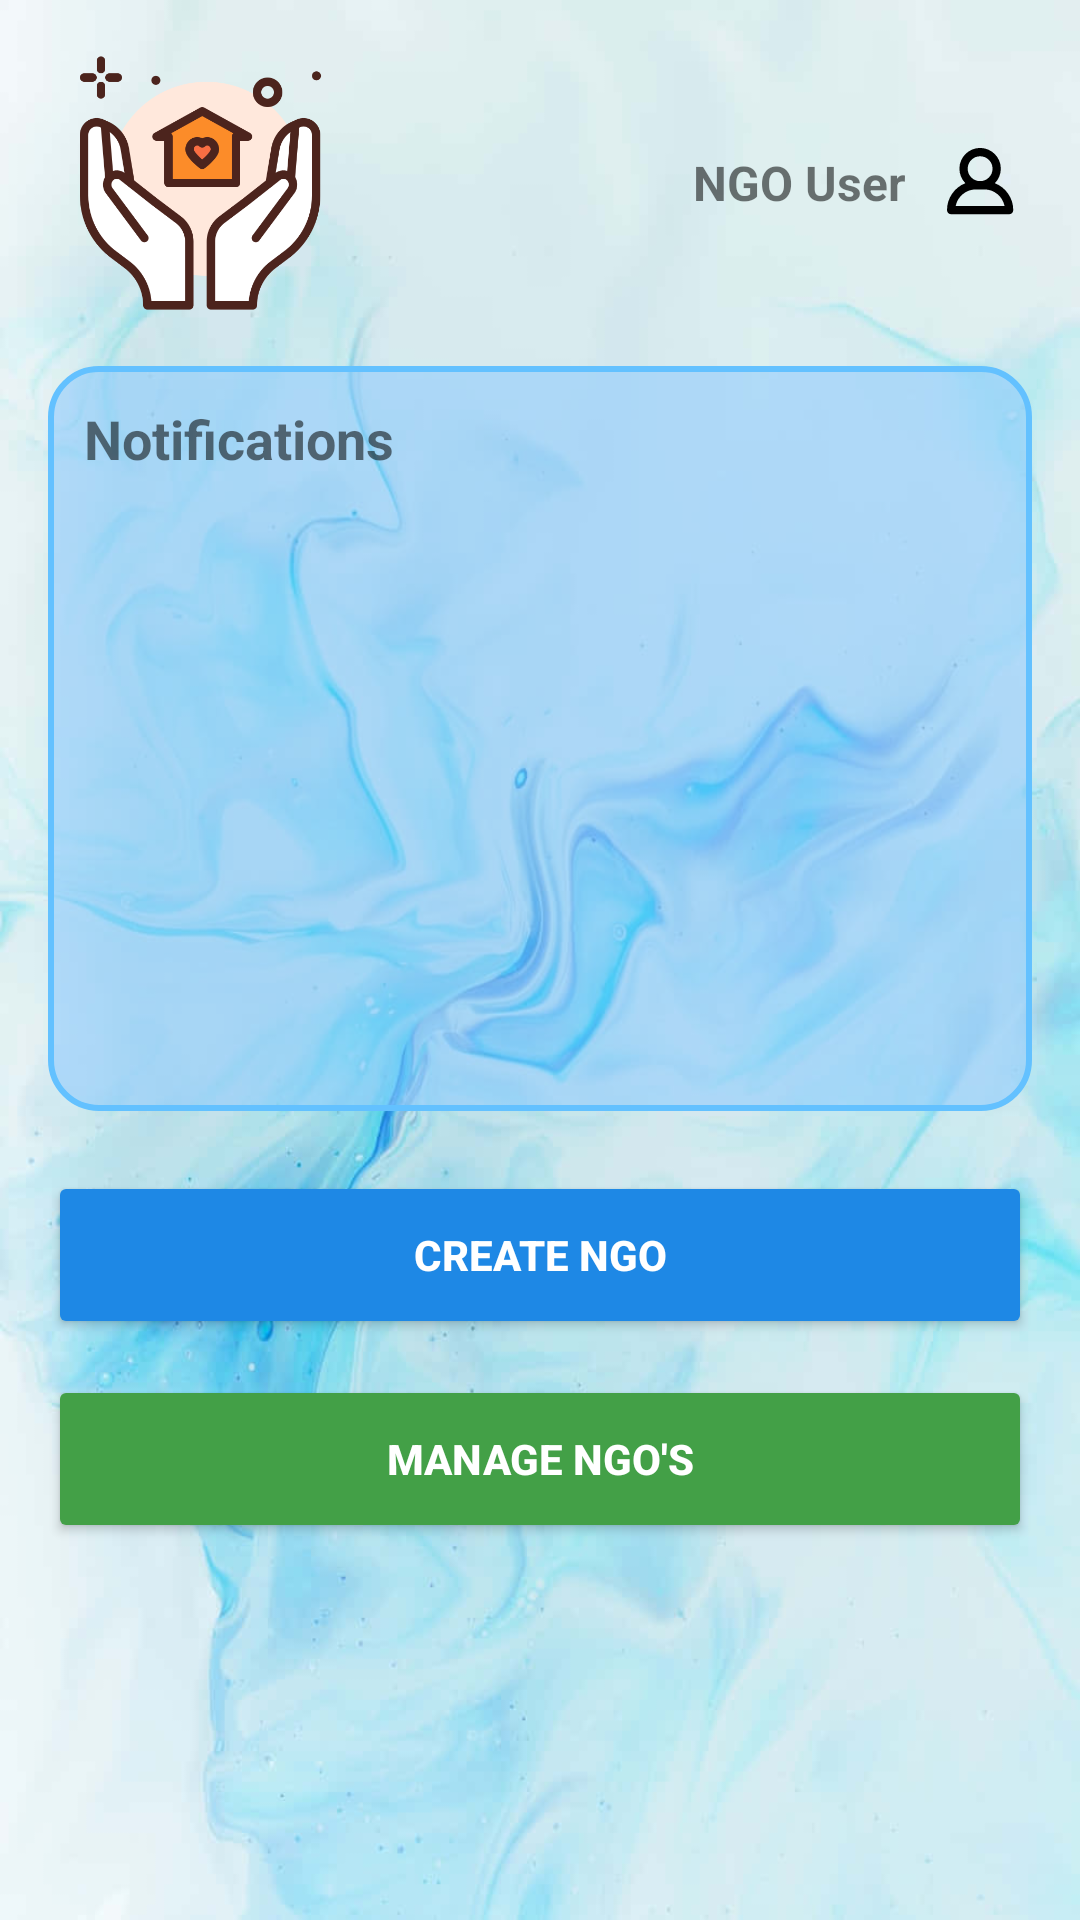

Write the Android layout XML for this screen, with the resource values it uses.
<!-- AndroidManifest.xml: application theme Theme.HelpAtHome -->
<!-- res/layout/activity_ngo_home.xml -->
<?xml version="1.0" encoding="utf-8"?>
<ScrollView xmlns:android="http://schemas.android.com/apk/res/android"
    xmlns:tools="http://schemas.android.com/tools"
    android:id="@+id/scrollViewNgo"
    android:layout_width="match_parent"
    android:layout_height="match_parent"
    android:fillViewport="true"
    android:background="@drawable/homebackground">

    <LinearLayout
        android:id="@+id/mainNgo"
        android:layout_width="match_parent"
        android:layout_height="wrap_content"
        android:orientation="vertical"
        android:padding="16dp">

        
        <LinearLayout
            android:layout_width="match_parent"
            android:layout_height="wrap_content"
            android:orientation="horizontal"
            android:gravity="center_vertical">

            <ImageView
                android:layout_width="100dp"
                android:layout_height="90dp"
                android:src="@drawable/helphomeicon"
                android:contentDescription="@string/logoo" />

            <LinearLayout
                android:layout_width="0dp"
                android:layout_height="wrap_content"
                android:layout_weight="1"
                android:orientation="horizontal"
                android:gravity="end|center_vertical">

                <TextView
                    android:id="@+id/txtUserName"
                    android:layout_width="wrap_content"
                    android:layout_height="wrap_content"
                    android:text="NGO User"
                    android:textStyle="bold"
                    android:textSize="16sp"
                    android:layout_marginEnd="8dp" />

                <ImageButton
                    android:id="@+id/profileButton"
                    android:layout_width="34dp"
                    android:layout_height="23dp"
                    android:background="@android:color/transparent"
                    android:contentDescription="@string/profile"
                    android:scaleType="fitCenter"
                    android:src="@drawable/profileiconn" />
            </LinearLayout>
        </LinearLayout>

        
        <LinearLayout
            android:id="@+id/notificationsSection"
            android:layout_width="match_parent"
            android:layout_height="wrap_content"
            android:background="@drawable/box_background"
            android:orientation="vertical"
            android:padding="12dp"
            android:layout_marginTop="16dp">

            
            <TextView
                android:id="@+id/notificationsTitle"
                android:layout_width="wrap_content"
                android:layout_height="wrap_content"
                android:text="@string/notifications"
                android:textSize="18sp"
                android:textStyle="bold" />

            
            <androidx.recyclerview.widget.RecyclerView
                android:id="@+id/recyclerNgoNotifications"
                android:layout_width="match_parent"
                android:layout_height="200dp"
                android:nestedScrollingEnabled="true"
                android:clipToPadding="false"
                android:paddingTop="8dp"
                android:scrollbars="vertical"
                tools:listitem="@layout/item_notification_ngo" />
        </LinearLayout>

        
        <LinearLayout
            android:layout_width="match_parent"
            android:layout_height="wrap_content"
            android:orientation="vertical"
            android:layout_marginTop="20dp">

            <Button
                android:id="@+id/btnCreateNGO"
                android:layout_width="match_parent"
                android:layout_height="56dp"
                android:text="@string/create_ngo"
                android:backgroundTint="#1E88E5"
                android:textColor="#FFFFFF"
                android:textStyle="bold"
                android:layout_marginBottom="12dp" />

            <Button
                android:id="@+id/btnManageNGOs"
                android:layout_width="match_parent"
                android:layout_height="56dp"
                android:text="@string/manage_ngos"
                android:backgroundTint="#43A047"
                android:textColor="#FFFFFF"
                android:textStyle="bold" />
        </LinearLayout>

    </LinearLayout>
</ScrollView>
<!-- res/layout/item_notification_ngo.xml (included above) -->
<?xml version="1.0" encoding="utf-8"?>
<LinearLayout xmlns:android="http://schemas.android.com/apk/res/android"
    android:layout_width="match_parent"
    android:layout_height="wrap_content"
    android:orientation="vertical"
    android:padding="12dp"
    android:background="@android:color/white"
    android:layout_marginBottom="8dp"
    android:elevation="2dp">

    <TextView
        android:id="@+id/titleText"
        android:layout_width="match_parent"
        android:layout_height="wrap_content"
        android:text="Notification Title"
        android:textStyle="bold"
        android:textSize="16sp"
        android:textColor="#1E88E5" />

    <TextView
        android:id="@+id/messageText"
        android:layout_width="match_parent"
        android:layout_height="wrap_content"
        android:text="Notification message goes here."
        android:textSize="14sp"
        android:textColor="#333333"
        android:layout_marginTop="4dp" />

    <TextView
        android:id="@+id/timeText"
        android:layout_width="match_parent"
        android:layout_height="wrap_content"
        android:text="29 Oct 2025, 21:41"
        android:textSize="12sp"
        android:textColor="#777777"
        android:layout_marginTop="4dp" />
</LinearLayout>
<!-- resources referenced by this layout -->
<resources>
  <!-- drawable box_background (drawable) -->
  <?xml version="1.0" encoding="utf-8"?>
  <shape xmlns:android="http://schemas.android.com/apk/res/android"
      android:shape="rectangle">
  
      <solid android:color="#8B8BCAFF" /> 
      <corners android:radius="16dp" />
      <stroke
          android:width="2dp"
          android:color="#63C1FF" /> 
  </shape>
  <!-- drawable helphomeicon: png bitmap (drawable, 35408 bytes) -->
  <!-- drawable homebackground: jpg bitmap (drawable, 50758 bytes) -->
  <!-- drawable profileiconn (drawable) -->
  <vector xmlns:android="http://schemas.android.com/apk/res/android"
      android:width="100dp"
      android:height="100dp"
      android:viewportWidth="100"
      android:viewportHeight="100">
  
      <path
          android:fillColor="#FF000000"
          android:pathData="M69.368,51.006a30,30 0,1 0,-42.735 0A41.997,41.997 0,0 0,0 90a5.997,5.997 0,0 0,6 6H90a5.997,5.997 0,0 0,6 -6A41.997,41.997 0,0 0,69.368 51.006ZM48,12A18,18 0,1 1,30 30,18.02 18.02,0 0,1 48,12ZM12.598,84A30.062,30.062 0,0 1,42 60H54A30.062,30.062 0,0 1,83.402 84Z" />
  </vector>
  <string name="create_ngo">Create NGO</string>
  <string name="logoo">Logo</string>
  <string name="manage_ngos">Manage NGO\'s</string>
  <string name="notifications">Notifications</string>
  <string name="profile">Profile</string>
  <style name="Theme.HelpAtHome" parent="Theme.MaterialComponents.Light.NoActionBar">
  
  
          <item name="colorPrimary">@color/colorPrimary</item>
          <item name="colorPrimaryVariant">@color/colorPrimaryDark</item>
          <item name="colorOnPrimary">@android:color/white</item>
  
          <item name="colorSecondary">@color/colorAccent</item>
          <item name="colorOnSecondary">@android:color/white</item>
  
          <item name="android:statusBarColor">@color/colorPrimaryDark</item>
          <item name="android:windowBackground">@android:color/white</item>
  
      </style>
  <color name="colorPrimary">#63C1FF</color>
  <color name="colorPrimaryDark">#2795C8</color>
  <color name="colorAccent">#FF4081</color>
</resources>
